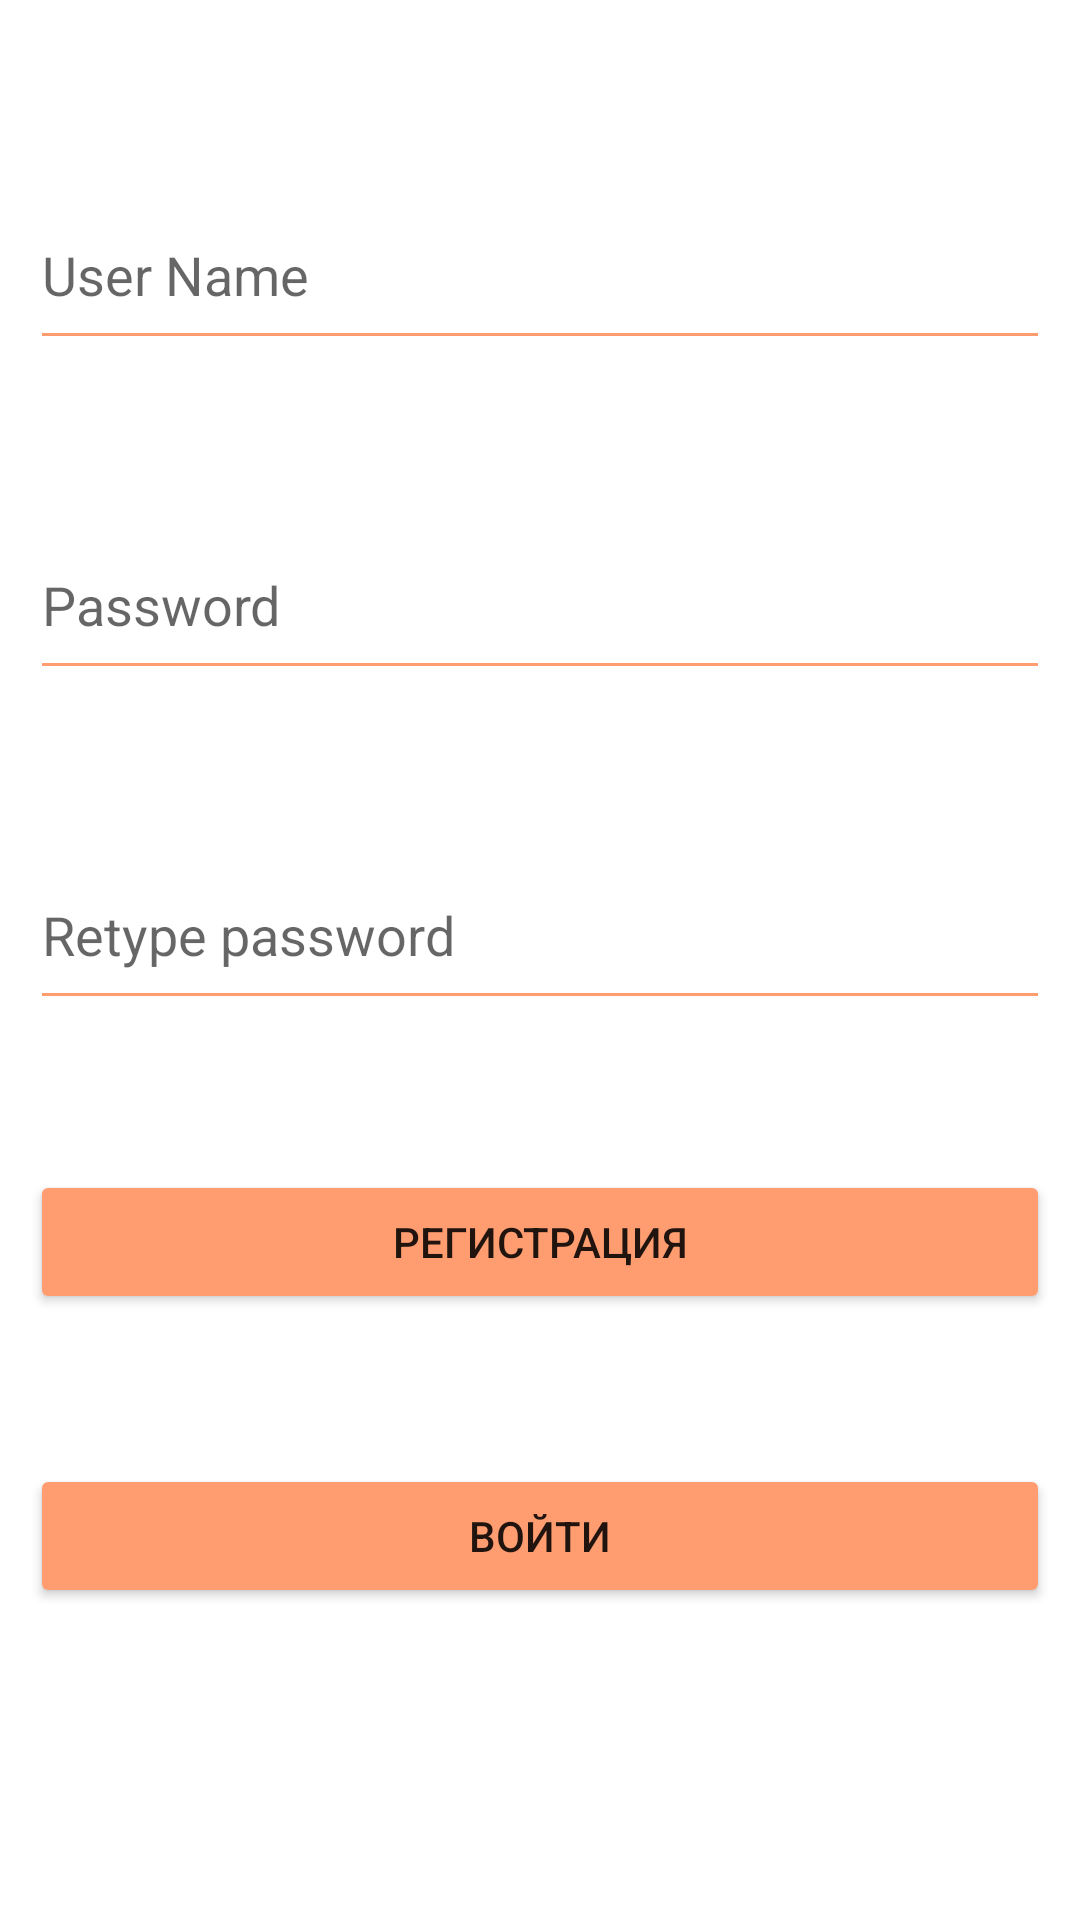

The Android layout XML behind this screen, and the referenced resources:
<!-- AndroidManifest.xml: application theme Theme.GPSTracker -->
<!-- res/layout/activity_initialization.xml -->
<?xml version="1.0" encoding="utf-8"?>
<RelativeLayout xmlns:android="http://schemas.android.com/apk/res/android"
    xmlns:app="http://schemas.android.com/apk/res-auto"
    xmlns:tools="http://schemas.android.com/tools"
    android:layout_width="match_parent"
    android:layout_height="match_parent"
    android:padding = "10dp"
    tools:context=".MainActivity">

    <EditText
        android:id="@+id/user_name"
        android:layout_width="match_parent"
        android:layout_height="wrap_content"
        android:layout_marginTop="50dp"
        android:hint="User Name"
        android:minHeight="60dp" />

    <EditText
        android:id="@+id/password"
        android:layout_width="match_parent"
        android:layout_height="wrap_content"
        android:layout_below="@+id/user_name"
        android:layout_marginTop="50dp"
        android:hint="Password"
        android:minHeight="60dp" />

    <EditText
        android:id="@+id/repassword"
        android:layout_width="match_parent"
        android:layout_height="wrap_content"
        android:layout_below="@+id/password"
        android:layout_marginTop="50dp"
        android:hint="Retype password"
        android:minHeight="60dp" />

    <Button
        android:id="@+id/btn_signup"
        android:layout_width="match_parent"
        android:layout_height="wrap_content"
        android:text="Регистрация"
        android:layout_marginTop="50dp"
        android:layout_below="@+id/repassword"/>

    <Button
        android:id="@+id/btn_signin"
        android:layout_width="match_parent"
        android:layout_height="wrap_content"
        android:text="Войти"
        android:layout_marginTop="50dp"
        android:layout_below="@+id/btn_signup"/>


</RelativeLayout>
<!-- resources referenced by this layout -->
<resources>
  <style name="Theme.GPSTracker" parent="AppTheme" />
  <style name="AppTheme" parent="Theme.MaterialComponents.DayNight">
          <item name="colorPrimary">@color/colorPrimary</item>
          <item name="colorPrimaryDark">@color/blue</item>
          <item name="colorAccent">@color/colorAccent</item>
          <item name="backgroundColor">@color/black</item>
          <item name="backgroundTint">@color/colorBackgroundTint</item>
      </style>
  <color name="colorPrimary">#FF9D70</color>
  <color name="blue">#2A63F6</color>
  <color name="colorAccent">#2196F3</color>
  <color name="black">#FF000000</color>
  <color name="colorBackgroundTint">#FF9D70</color>
</resources>
